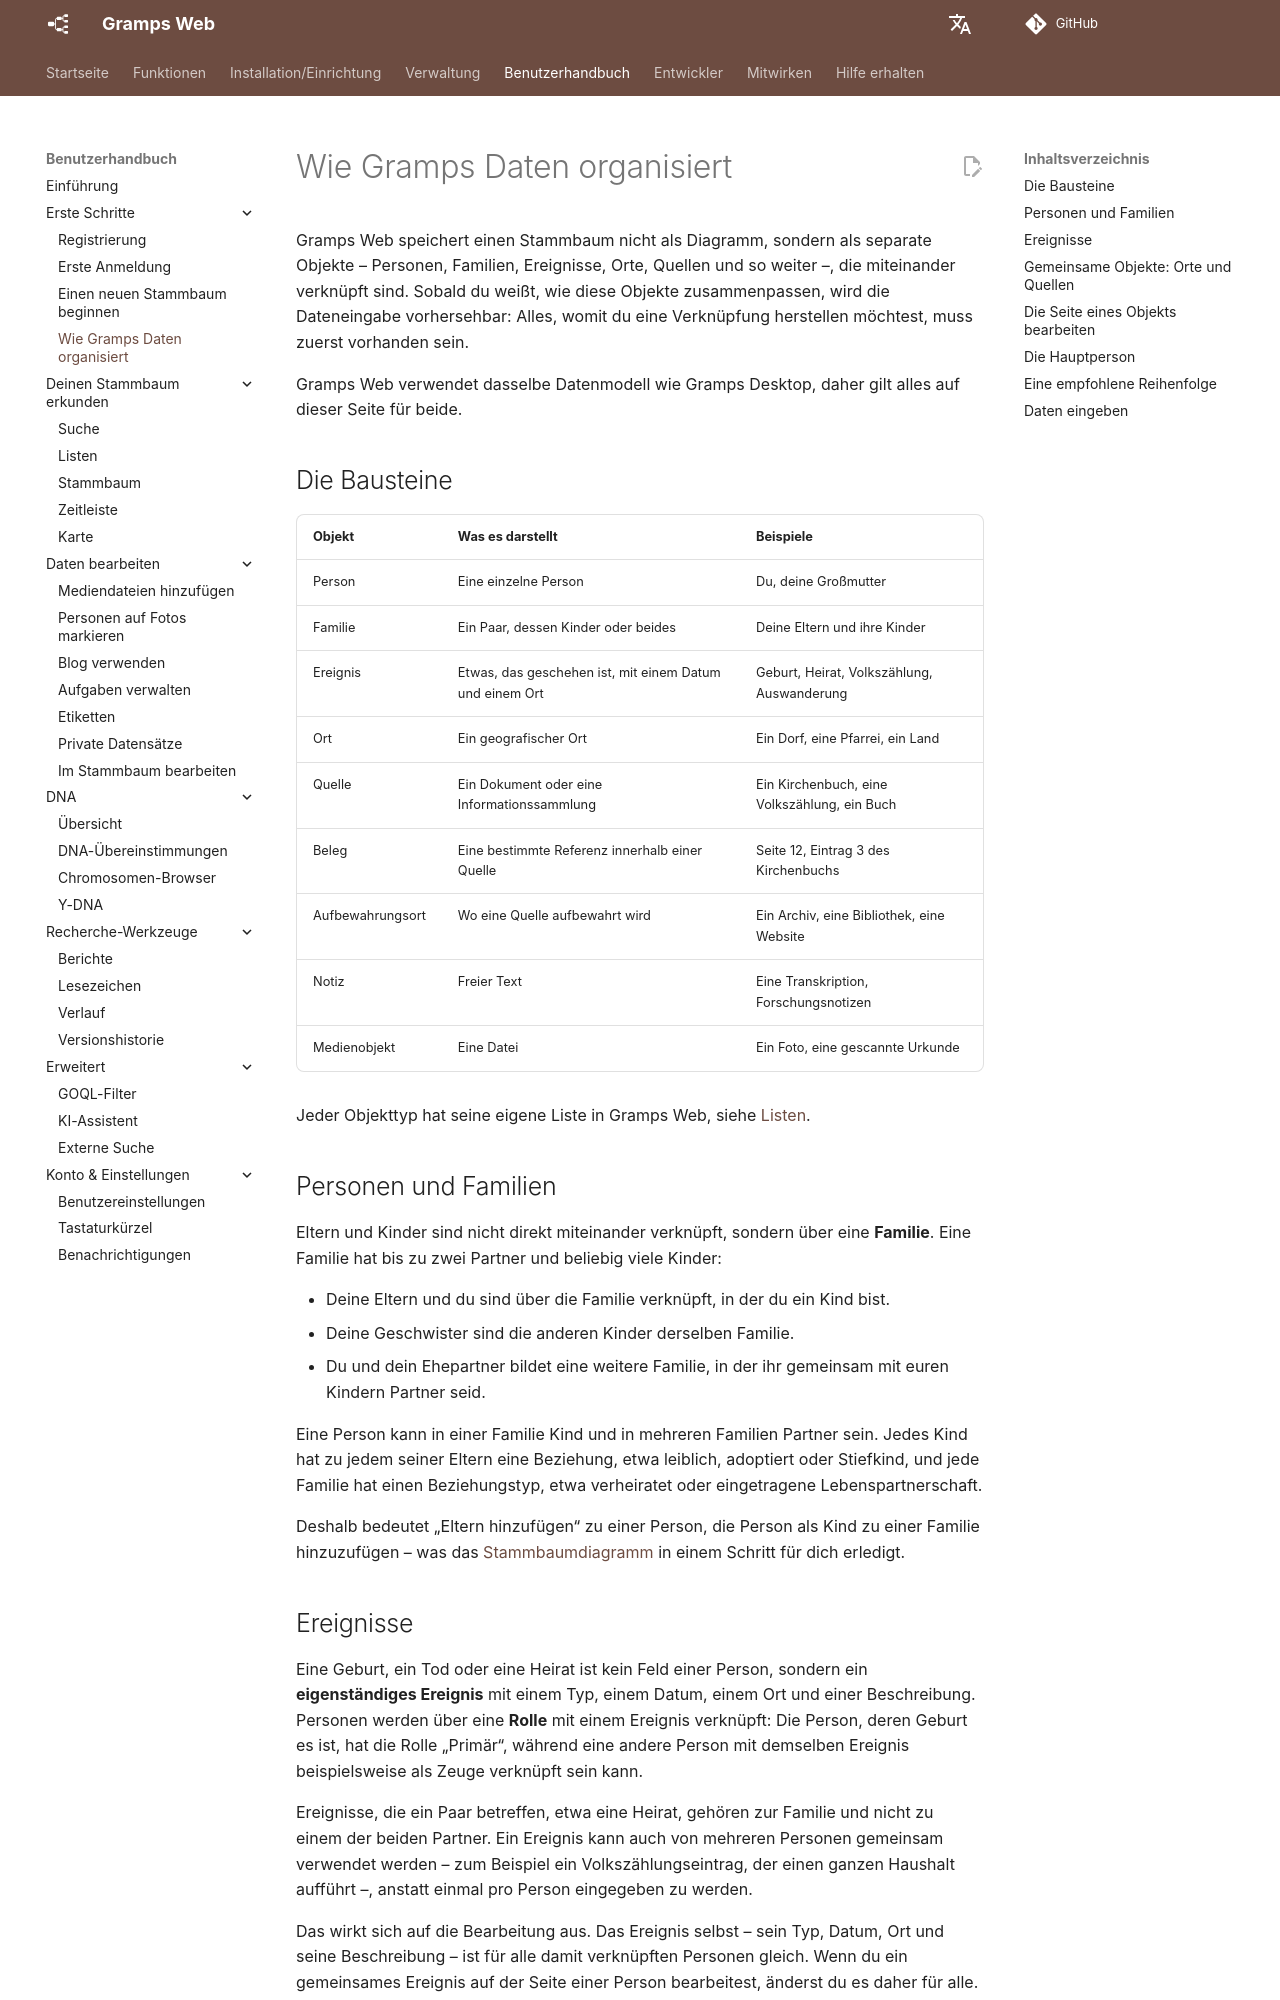

repository: gramps-project/gramps-web-docs · page: de/user-guide/data-model/index.html · generator: mkdocs

# Wie Gramps Daten organisiert

Gramps Web speichert einen Stammbaum nicht als Diagramm, sondern als separate Objekte – Personen, Familien, Ereignisse, Orte, Quellen und so weiter –, die miteinander verknüpft sind. Sobald du weißt, wie diese Objekte zusammenpassen, wird die Dateneingabe vorhersehbar: Alles, womit du eine Verknüpfung herstellen möchtest, muss zuerst vorhanden sein.

Gramps Web verwendet dasselbe Datenmodell wie Gramps Desktop, daher gilt alles auf dieser Seite für beide.

## Die Bausteine

| Objekt | Was es darstellt | Beispiele |
|---|---|---|
| Person | Eine einzelne Person | Du, deine Großmutter |
| Familie | Ein Paar, dessen Kinder oder beides | Deine Eltern und ihre Kinder |
| Ereignis | Etwas, das geschehen ist, mit einem Datum und einem Ort | Geburt, Heirat, Volkszählung, Auswanderung |
| Ort | Ein geografischer Ort | Ein Dorf, eine Pfarrei, ein Land |
| Quelle | Ein Dokument oder eine Informationssammlung | Ein Kirchenbuch, eine Volkszählung, ein Buch |
| Beleg | Eine bestimmte Referenz innerhalb einer Quelle | Seite 12, Eintrag 3 des Kirchenbuchs |
| Aufbewahrungsort | Wo eine Quelle aufbewahrt wird | Ein Archiv, eine Bibliothek, eine Website |
| Notiz | Freier Text | Eine Transkription, Forschungsnotizen |
| Medienobjekt | Eine Datei | Ein Foto, eine gescannte Urkunde |

Jeder Objekttyp hat seine eigene Liste in Gramps Web, siehe [Listen](lists.md).

## Personen und Familien

Eltern und Kinder sind nicht direkt miteinander verknüpft, sondern über eine **Familie**. Eine Familie hat bis zu zwei Partner und beliebig viele Kinder:

- Deine Eltern und du sind über die Familie verknüpft, in der du ein Kind bist.
- Deine Geschwister sind die anderen Kinder derselben Familie.
- Du und dein Ehepartner bildet eine weitere Familie, in der ihr gemeinsam mit euren Kindern Partner seid.

Eine Person kann in einer Familie Kind und in mehreren Familien Partner sein. Jedes Kind hat zu jedem seiner Eltern eine Beziehung, etwa leiblich, adoptiert oder Stiefkind, und jede Familie hat einen Beziehungstyp, etwa verheiratet oder eingetragene Lebenspartnerschaft.

Deshalb bedeutet „Eltern hinzufügen“ zu einer Person, die Person als Kind zu einer Familie hinzuzufügen – was das [Stammbaumdiagramm](tree-edit.md) in einem Schritt für dich erledigt.

## Ereignisse

Eine Geburt, ein Tod oder eine Heirat ist kein Feld einer Person, sondern ein **eigenständiges Ereignis** mit einem Typ, einem Datum, einem Ort und einer Beschreibung. Personen werden über eine **Rolle** mit einem Ereignis verknüpft: Die Person, deren Geburt es ist, hat die Rolle „Primär“, während eine andere Person mit demselben Ereignis beispielsweise als Zeuge verknüpft sein kann.

Ereignisse, die ein Paar betreffen, etwa eine Heirat, gehören zur Familie und nicht zu einem der beiden Partner. Ein Ereignis kann auch von mehreren Personen gemeinsam verwendet werden – zum Beispiel ein Volkszählungseintrag, der einen ganzen Haushalt aufführt –, anstatt einmal pro Person eingegeben zu werden.

Das wirkt sich auf die Bearbeitung aus. Das Ereignis selbst – sein Typ, Datum, Ort und seine Beschreibung – ist für alle damit verknüpften Personen gleich. Wenn du ein gemeinsames Ereignis auf der Seite einer Person bearbeitest, änderst du es daher für alle. Der Bearbeitungsdialog listet deshalb zuerst die anderen Teilnehmer auf, und die Felder werden erst nach **Für alle bearbeiten** bearbeitbar. Was zur Verknüpfung einer Person mit dem Ereignis gehört – die Rolle sowie Belege, Notizen und Attribute, die nur für diese Person gelten –, wird auf der Seite des Ereignisses im Bearbeitungsmodus im Tab **Teilnehmer** bearbeitet. Dort kannst du auch Teilnehmer hinzufügen und entfernen. Die Rolle eines Paten und die Notiz „mit Handzeichen unterschrieben“ gehören beispielsweise zur Verknüpfung des Paten mit der Taufe und nicht zur Taufe selbst.
